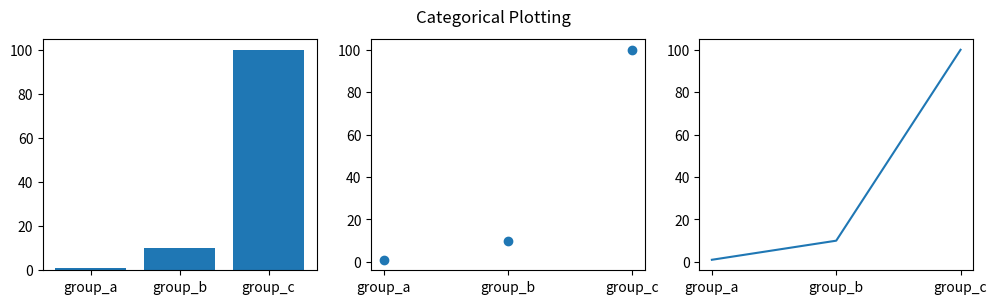

This figure's Python source:
from matplotlib import pyplot as plt

names = ['group_a', 'group_b', 'group_c']
values = [1, 10, 100]

# figure size: width * height
plt.figure(figsize=(12, 3))

# 1 row, 3 column, first column
plt.subplot(131)
plt.bar(names, values)
plt.subplot(132)
plt.scatter(names, values)
plt.subplot(133)
plt.plot(names, values)
plt.suptitle('Categorical Plotting')
plt.show()